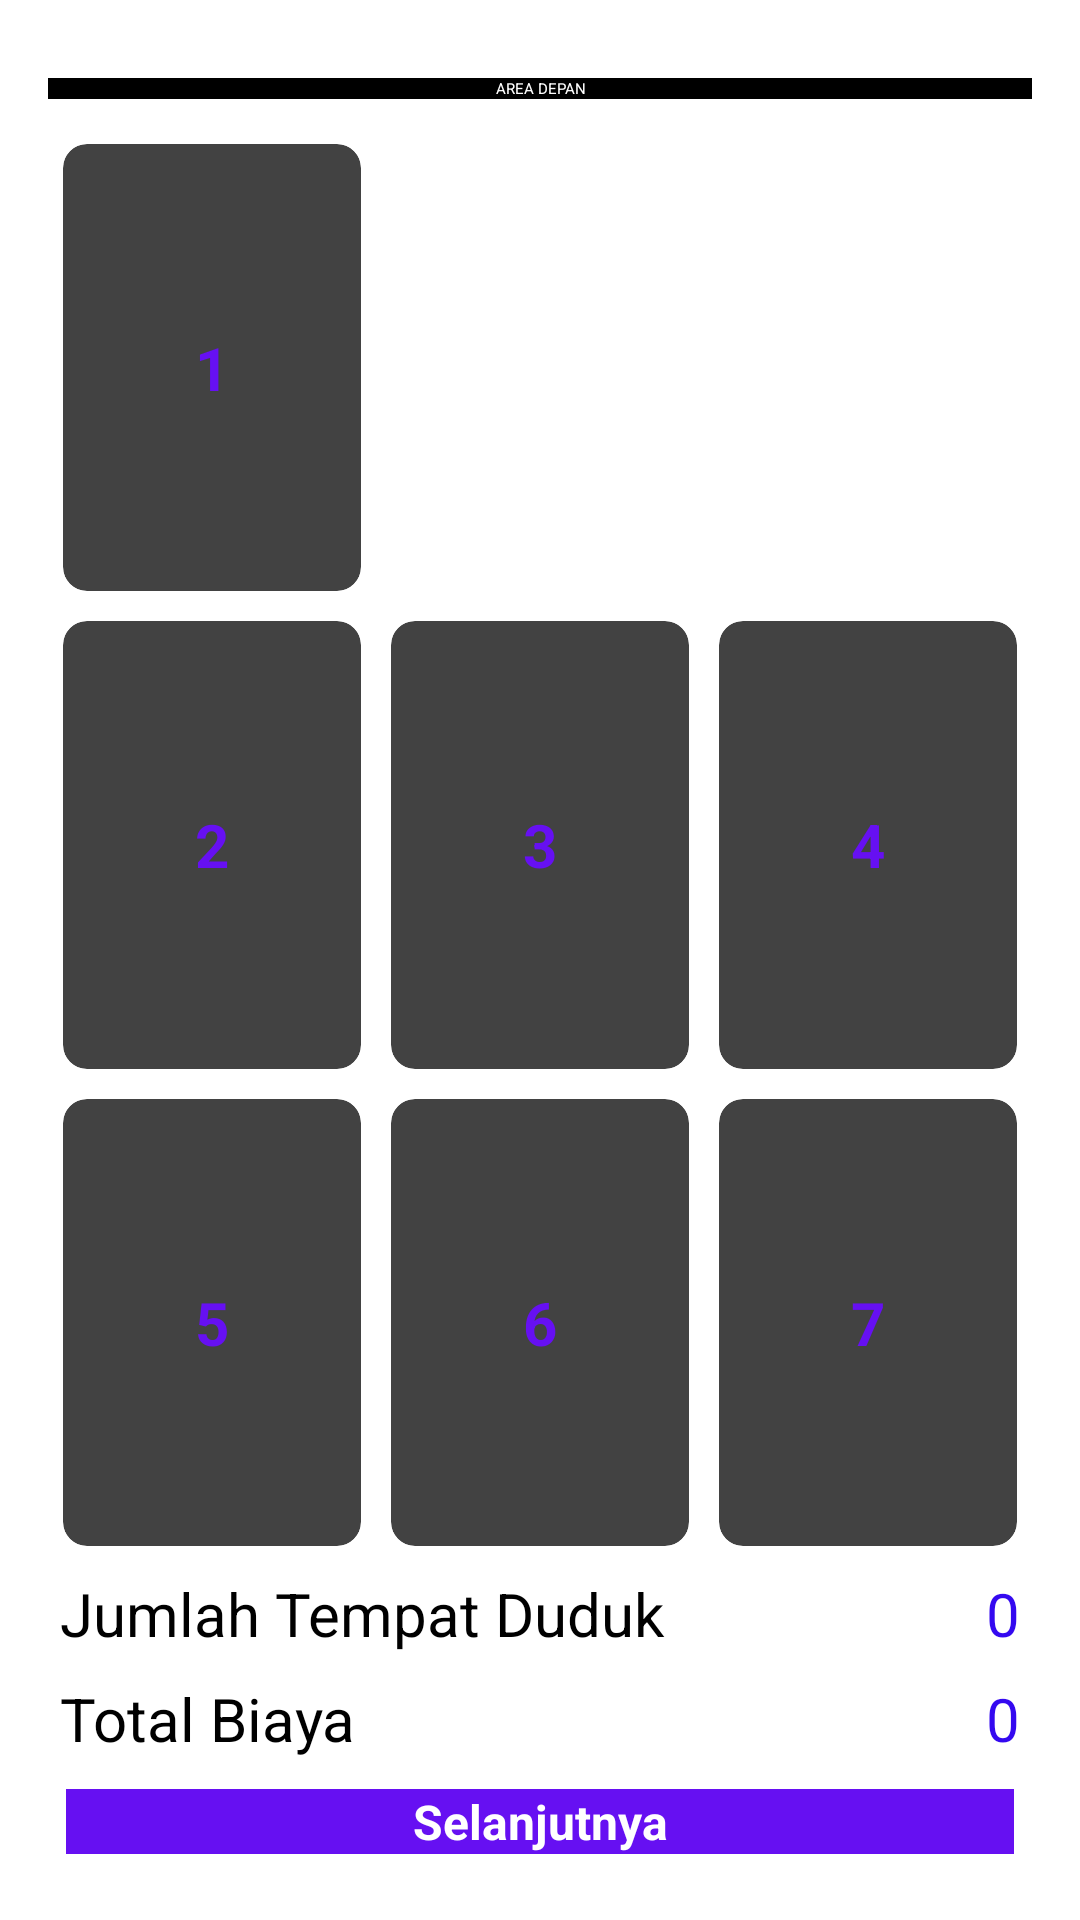

Layout XML and referenced resources for this Android screen:
<!-- AndroidManifest.xml: application theme Theme.TravelAJAP -->
<!-- res/layout/activity_select_chair.xml -->
<?xml version="1.0" encoding="utf-8"?>
<LinearLayout xmlns:android="http://schemas.android.com/apk/res/android"
    xmlns:app="http://schemas.android.com/apk/res-auto"
    xmlns:tools="http://schemas.android.com/tools"
    android:layout_width="match_parent"
    android:layout_height="match_parent"
    android:orientation="vertical"
    android:padding="16dp"
    tools:context=".activity.SelectChairActivity">

    <RelativeLayout
        android:layout_width="match_parent"
        android:layout_height="wrap_content">

        <TextView
            android:layout_width="match_parent"
            android:layout_height="wrap_content"
            android:layout_marginTop="10dp"
            android:layout_marginBottom="10dp"
            android:background="@color/colorBlack"
            android:text="AREA DEPAN"
            android:textAlignment="center"
            android:textColor="@color/colorWhite" />
    </RelativeLayout>


    <GridLayout
        android:id="@+id/gridSeatMain"
        android:layout_width="match_parent"
        android:layout_height="0dp"
        android:layout_weight="8"
        android:alignmentMode="alignMargins"
        android:columnCount="3"
        android:columnOrderPreserved="false"
        android:padding="0dp"
        android:rowCount="3">

        

        
        <androidx.cardview.widget.CardView
            android:id="@+id/kursi_1"
            android:layout_width="0dp"
            android:layout_height="20dp"
            android:layout_rowWeight="1"
            android:layout_columnWeight="1"
            android:layout_margin="5dp"
            app:cardCornerRadius="8dp"
            app:cardElevation="8dp">

            <ImageView
                android:layout_width="wrap_content"
                android:layout_height="wrap_content"
                android:layout_gravity="center_horizontal"
                android:src="@drawable/seat" />

            <TextView
                android:layout_width="wrap_content"
                android:layout_height="wrap_content"
                android:layout_gravity="center"
                android:text="1"
                android:textAlignment="center"
                android:textColor="@color/colorPrimary"
                android:textSize="20sp"
                android:textStyle="bold" />

        </androidx.cardview.widget.CardView>

        <androidx.cardview.widget.CardView
            android:layout_width="0dp"
            android:layout_height="20dp"
            android:layout_rowWeight="1"
            android:layout_columnWeight="1"
            android:layout_margin="5dp"
            android:visibility="gone"
            app:cardCornerRadius="8dp"
            app:cardElevation="8dp">

        </androidx.cardview.widget.CardView>

        <androidx.cardview.widget.CardView
            android:layout_width="0dp"
            android:layout_height="20dp"
            android:layout_rowWeight="1"
            android:layout_columnWeight="1"
            android:layout_margin="5dp"
            android:visibility="gone"
            app:cardCornerRadius="8dp"
            app:cardElevation="8dp">

        </androidx.cardview.widget.CardView>

        
        
        <androidx.cardview.widget.CardView
            android:id="@+id/kursi_2"
            android:layout_width="0dp"
            android:layout_height="0dp"
            android:layout_rowWeight="1"
            android:layout_columnWeight="1"
            android:layout_margin="5dp"
            app:cardCornerRadius="8dp"
            app:cardElevation="8dp">

            <ImageView
                android:layout_width="wrap_content"
                android:layout_height="wrap_content"
                android:layout_gravity="center_horizontal"
                android:src="@drawable/seat" />

            <TextView
                android:layout_width="wrap_content"
                android:layout_height="wrap_content"
                android:layout_gravity="center"
                android:text="2"
                android:textAlignment="center"
                android:textColor="@color/colorPrimary"
                android:textSize="20sp"
                android:textStyle="bold" />

        </androidx.cardview.widget.CardView>

        
        
        <androidx.cardview.widget.CardView
            android:id="@+id/kursi_3"
            android:layout_width="0dp"
            android:layout_height="0dp"
            android:layout_rowWeight="1"
            android:layout_columnWeight="1"
            android:layout_margin="5dp"
            app:cardCornerRadius="8dp"
            app:cardElevation="8dp">

            <ImageView
                android:layout_width="wrap_content"
                android:layout_height="wrap_content"
                android:layout_gravity="center_horizontal"
                android:src="@drawable/seat" />

            <TextView
                android:layout_width="wrap_content"
                android:layout_height="wrap_content"
                android:layout_gravity="center"
                android:text="3"
                android:textAlignment="center"
                android:textColor="@color/colorPrimary"
                android:textSize="20sp"
                android:textStyle="bold" />

        </androidx.cardview.widget.CardView>

        
        
        <androidx.cardview.widget.CardView
            android:id="@+id/kursi_4"
            android:layout_width="0dp"
            android:layout_height="20dp"
            android:layout_rowWeight="1"
            android:layout_columnWeight="1"
            android:layout_margin="5dp"
            app:cardCornerRadius="8dp"
            app:cardElevation="8dp">

            <ImageView
                android:layout_width="wrap_content"
                android:layout_height="wrap_content"
                android:layout_gravity="center_horizontal"
                android:src="@drawable/seat" />

            <TextView
                android:layout_width="wrap_content"
                android:layout_height="wrap_content"
                android:layout_gravity="center"
                android:text="4"
                android:textAlignment="center"
                android:textColor="@color/colorPrimary"
                android:textSize="20sp"
                android:textStyle="bold" />

        </androidx.cardview.widget.CardView>

        
        <androidx.cardview.widget.CardView
            android:id="@+id/kursi_5"
            android:layout_width="0dp"
            android:layout_height="0dp"
            android:layout_rowWeight="1"
            android:layout_columnWeight="1"
            android:layout_margin="5dp"
            app:cardCornerRadius="8dp"
            app:cardElevation="8dp">

            <ImageView
                android:layout_width="wrap_content"
                android:layout_height="wrap_content"
                android:layout_gravity="center_horizontal"
                android:src="@drawable/seat"
                android:textAlignment="center" />

            <TextView
                android:layout_width="wrap_content"
                android:layout_height="wrap_content"
                android:layout_gravity="center"
                android:text="5"
                android:textAlignment="center"
                android:textColor="@color/colorPrimary"
                android:textSize="20sp"

                android:textStyle="bold" />

        </androidx.cardview.widget.CardView>

        
        
        <androidx.cardview.widget.CardView
            android:id="@+id/kursi_6"
            android:layout_width="0dp"
            android:layout_height="0dp"
            android:layout_rowWeight="1"
            android:layout_columnWeight="1"
            android:layout_margin="5dp"
            app:cardCornerRadius="8dp"
            app:cardElevation="8dp">

            <ImageView
                android:layout_width="wrap_content"
                android:layout_height="wrap_content"
                android:layout_gravity="center_horizontal"
                android:src="@drawable/seat" />

            <TextView
                android:layout_width="wrap_content"
                android:layout_height="wrap_content"
                android:layout_gravity="center"
                android:text="6"
                android:textAlignment="center"
                android:textColor="@color/colorPrimary"
                android:textSize="20sp"
                android:textStyle="bold" />

        </androidx.cardview.widget.CardView>

        
        
        <androidx.cardview.widget.CardView
            android:id="@+id/kursi_7"
            android:layout_width="0dp"
            android:layout_height="20dp"
            android:layout_rowWeight="1"
            android:layout_columnWeight="1"
            android:layout_margin="5dp"
            app:cardCornerRadius="8dp"
            app:cardElevation="8dp">

            <ImageView
                android:layout_width="wrap_content"
                android:layout_height="wrap_content"
                android:layout_gravity="center_horizontal"
                android:src="@drawable/seat" />

            <TextView
                android:layout_width="wrap_content"
                android:layout_height="wrap_content"
                android:layout_gravity="center"
                android:text="7"
                android:textAlignment="center"
                android:textColor="@color/colorPrimary"
                android:textSize="20sp"

                android:textStyle="bold" />

        </androidx.cardview.widget.CardView>


    </GridLayout>

    <RelativeLayout
        android:layout_width="match_parent"
        android:layout_height="wrap_content"
        android:padding="4dp">

        <TextView
            android:id="@+id/total_seats_label"
            android:layout_width="wrap_content"
            android:layout_height="wrap_content"
            android:layout_alignParentLeft="true"
            android:text="Jumlah Tempat Duduk"
            android:textColor="#000"
            android:textSize="20sp" />

        <TextView
            android:id="@+id/total_seats"
            android:layout_width="wrap_content"
            android:layout_height="wrap_content"
            android:layout_alignParentRight="true"
            android:layout_gravity="center_horizontal"
            android:gravity="center_horizontal"
            android:text="0"
            android:textColor="#3409F0"
            android:textSize="20sp" />
    </RelativeLayout>

    <RelativeLayout
        android:layout_width="match_parent"
        android:layout_height="wrap_content"
        android:padding="4dp">

        <TextView
            android:id="@+id/total_cost_label"
            android:layout_width="wrap_content"
            android:layout_height="wrap_content"
            android:layout_alignParentLeft="true"
            android:text="Total Biaya"
            android:textColor="#000"
            android:textSize="20sp" />

        <TextView
            android:id="@+id/total_cost"
            android:layout_width="wrap_content"
            android:layout_height="wrap_content"
            android:layout_alignParentRight="true"
            android:text="0"
            android:textColor="#3409F0"
            android:textSize="20sp" />
    </RelativeLayout>

    <Button
        android:id="@+id/btnBook"
        android:layout_width="match_parent"
        android:layout_height="wrap_content"
        android:layout_margin="6dp"
        android:background="@color/colorPrimary"
        android:text="@string/btn_pesan"
        android:textAlignment="center"
        android:textAllCaps="false"
        android:textColor="@color/colorWhite"
        android:textSize="16sp"
        android:textStyle="bold" />
</LinearLayout>
<!-- resources referenced by this layout -->
<resources>
  <color name="colorBlack">#000000</color>
  <color name="colorPrimary">#6610f2</color>
  <color name="colorWhite">#FFFFFF</color>
  <string name="btn_pesan">Selanjutnya</string>
  <style name="Theme.TravelAJAP" parent="Theme.MaterialComponents.DayNight.DarkActionBar">
          
          <item name="colorPrimary">@color/colorPrimary</item>
          <item name="colorPrimaryVariant">@color/colorPrimary</item>
          <item name="colorOnPrimary">@color/colorPrimary</item>
          
          <item name="colorSecondary">@color/colorSecondary</item>
          <item name="colorSecondaryVariant">@color/colorSecondary</item>
          <item name="colorOnSecondary">@color/colorSecondary</item>
          
          <item name="android:statusBarColor" tools:targetApi="l">?attr/colorPrimaryVariant</item>
          
      </style>
  <color name="colorSecondary">#6610f2</color>
</resources>
